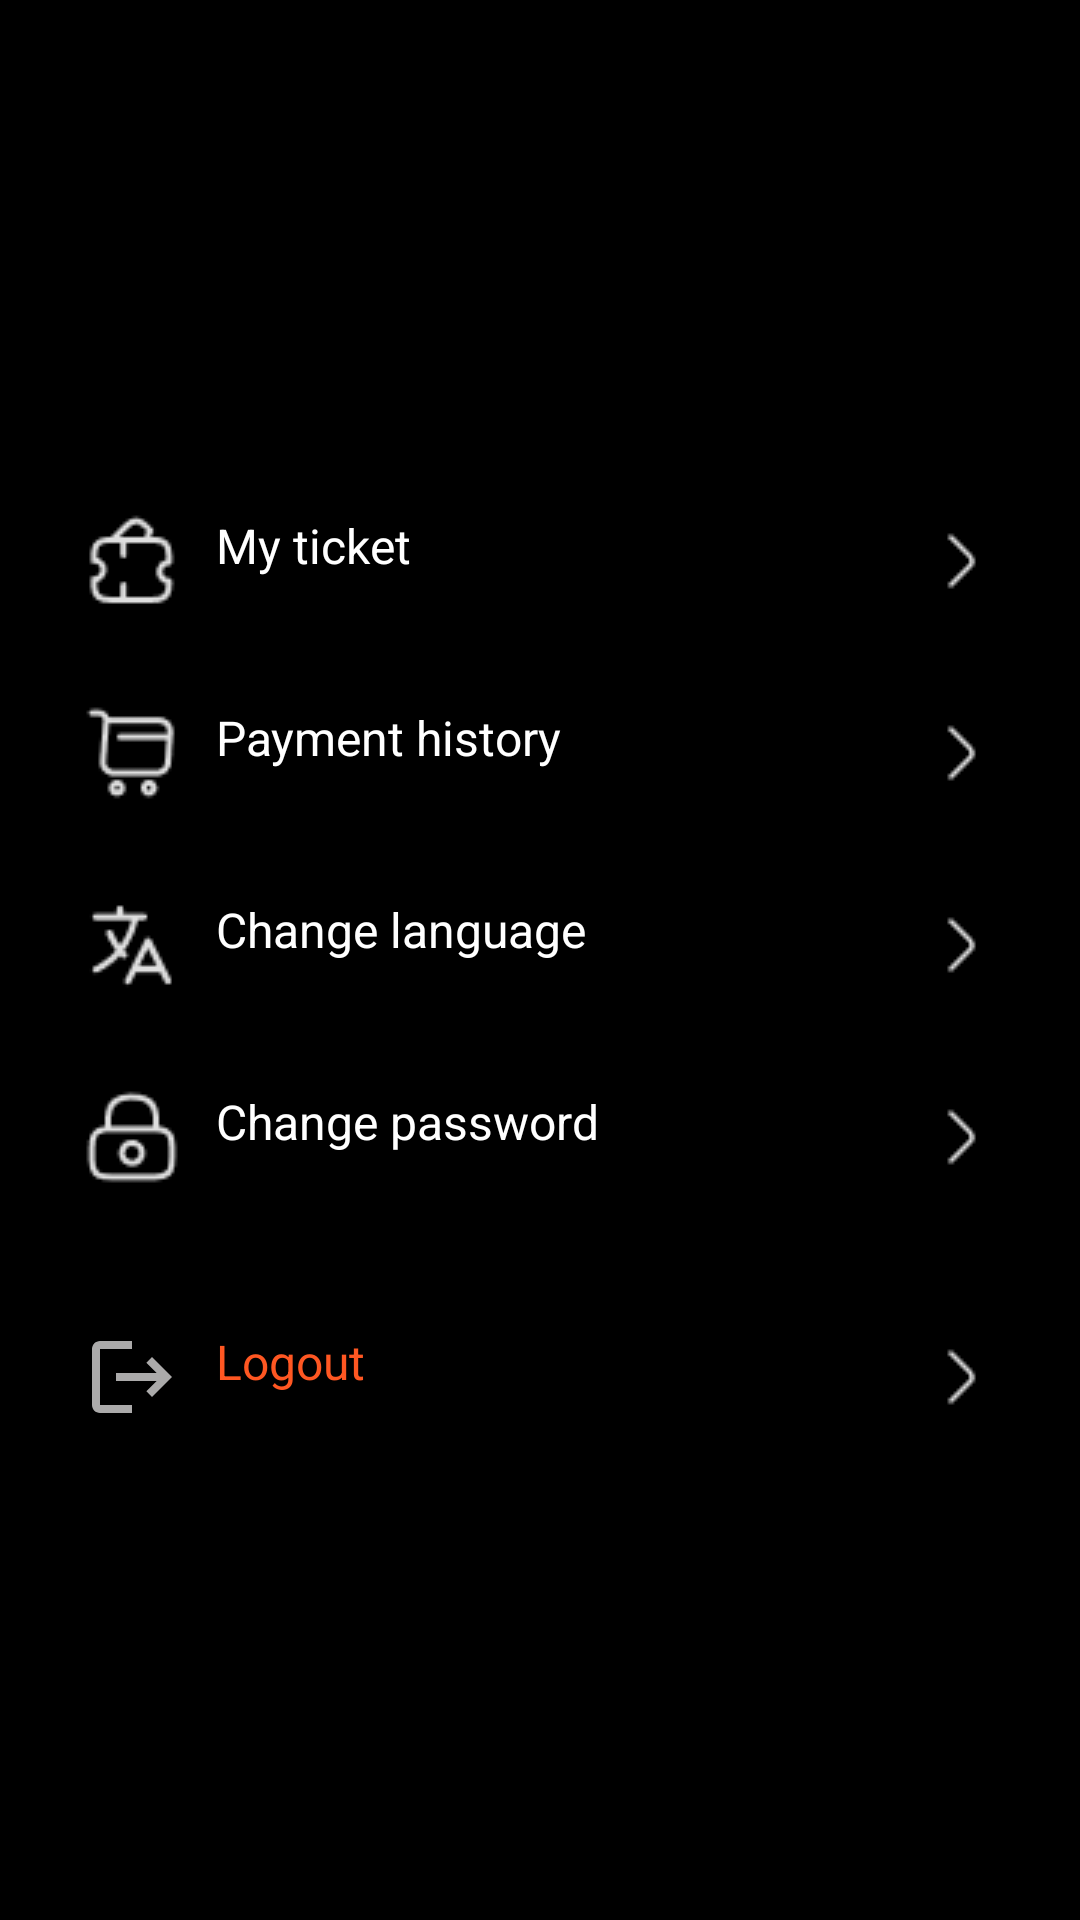

Reconstruct the res/layout file that produces this screen, plus the resources it refers to.
<!-- AndroidManifest.xml: application theme Theme.CinemaATL -->
<!-- res/layout/fragment_profile.xml -->
<?xml version="1.0" encoding="utf-8"?>
<androidx.constraintlayout.widget.ConstraintLayout
    xmlns:android="http://schemas.android.com/apk/res/android"
    xmlns:app="http://schemas.android.com/apk/res-auto"
    xmlns:tools="http://schemas.android.com/tools"
    android:layout_width="match_parent"
    android:layout_height="match_parent"
    android:background="@color/black"
    android:paddingHorizontal="12dp"
    android:paddingTop="32dp"
    android:paddingBottom="8dp">

    
    <TextView
        android:id="@+id/name"
        android:layout_width="wrap_content"
        android:layout_height="wrap_content"
        android:textColor="@android:color/white"
        android:textSize="28sp"
        android:fontFamily="@font/roboto_bold"
        android:layout_marginTop="24dp"
        android:textStyle="bold"
        android:textAlignment="center"
        app:layout_constraintStart_toStartOf="parent"
        app:layout_constraintEnd_toEndOf="parent"
        app:layout_constraintTop_toTopOf="parent"
        tools:text="Angelina" />

    
    <TextView
        android:id="@+id/email"
        android:layout_width="wrap_content"
        android:layout_height="wrap_content"
        android:layout_marginTop="4dp"
        android:textColor="#B0BEC5"
        android:textSize="16sp"
        app:layout_constraintStart_toStartOf="@id/name"
        app:layout_constraintEnd_toEndOf="@id/name"
        app:layout_constraintTop_toBottomOf="@id/name"
        tools:text="angelina@example.com" />

    
    <TextView
        android:id="@+id/my_ticket"
        android:layout_width="0dp"
        android:layout_height="wrap_content"
        android:layout_marginTop="40dp"
        android:drawableStart="@drawable/ticket_3"
        android:drawableEnd="@drawable/ic_arrow_right"
        android:drawablePadding="12dp"
        android:paddingVertical="12dp"
        android:paddingHorizontal="16dp"
        android:text="@string/my_ticket_profile"
        android:textColor="@android:color/white"
        android:textSize="16sp"
        android:background="?attr/selectableItemBackground"
        app:layout_constraintStart_toStartOf="parent"
        app:layout_constraintEnd_toEndOf="parent"
        app:layout_constraintTop_toBottomOf="@id/email" />

    
    <TextView
        android:id="@+id/payment_history"
        android:layout_width="0dp"
        android:layout_height="wrap_content"
        android:layout_marginTop="8dp"
        android:drawableStart="@drawable/shopping_cart"
        android:drawableEnd="@drawable/ic_arrow_right"
        android:drawablePadding="12dp"
        android:paddingVertical="12dp"
        android:paddingHorizontal="16dp"
        android:text="@string/payment_history_profile"
        android:textColor="@android:color/white"
        android:textSize="16sp"
        android:background="?attr/selectableItemBackground"
        app:layout_constraintStart_toStartOf="parent"
        app:layout_constraintEnd_toEndOf="parent"
        app:layout_constraintTop_toBottomOf="@id/my_ticket" />

    
    <TextView
        android:id="@+id/change_language"
        android:layout_width="0dp"
        android:layout_height="wrap_content"
        android:layout_marginTop="8dp"
        android:drawableStart="@drawable/translate"
        android:drawableEnd="@drawable/ic_arrow_right"
        android:drawablePadding="12dp"
        android:paddingVertical="12dp"
        android:paddingHorizontal="16dp"
        android:text="@string/change_language_profile"
        android:textColor="@android:color/white"
        android:textSize="16sp"
        android:background="?attr/selectableItemBackground"
        app:layout_constraintStart_toStartOf="parent"
        app:layout_constraintEnd_toEndOf="parent"
        app:layout_constraintTop_toBottomOf="@id/payment_history" />

    
    <TextView
        android:id="@+id/change_password"
        android:layout_width="0dp"
        android:layout_height="wrap_content"
        android:layout_marginTop="8dp"
        android:drawableStart="@drawable/lock"
        android:drawableEnd="@drawable/ic_arrow_right"
        android:drawablePadding="12dp"
        android:paddingVertical="12dp"
        android:paddingHorizontal="16dp"
        android:text="@string/change_password_profile"
        android:textColor="@android:color/white"
        android:textSize="16sp"
        android:background="?attr/selectableItemBackground"
        app:layout_constraintStart_toStartOf="parent"
        app:layout_constraintEnd_toEndOf="parent"
        app:layout_constraintTop_toBottomOf="@id/change_language" />

    
    <TextView
        android:id="@+id/logout"
        android:layout_width="0dp"
        android:layout_height="wrap_content"
        android:layout_marginTop="24dp"
        android:drawableStart="@drawable/ic_logout"
        android:drawableEnd="@drawable/ic_arrow_right"
        android:drawablePadding="12dp"
        android:paddingVertical="12dp"
        android:paddingHorizontal="16dp"
        android:text="@string/logout_profile"
        android:textColor="#FF5722"
        android:textSize="16sp"
        android:background="?attr/selectableItemBackground"
        app:layout_constraintStart_toStartOf="parent"
        app:layout_constraintEnd_toEndOf="parent"
        app:layout_constraintTop_toBottomOf="@id/change_password" />

</androidx.constraintlayout.widget.ConstraintLayout>
<!-- resources referenced by this layout -->
<resources>
  <color name="black">#FF000000</color>
  <!-- drawable ic_arrow_right: png bitmap (drawable, 245 bytes) -->
  <!-- drawable ic_logout (drawable) -->
  <vector xmlns:android="http://schemas.android.com/apk/res/android" android:autoMirrored="true" android:height="32dp" android:tint="#ABAAAA" android:viewportHeight="24" android:viewportWidth="24" android:width="32dp">
        
      <path android:fillColor="@android:color/white" android:pathData="M17,7l-1.41,1.41L18.17,11H8v2h10.17l-2.58,2.58L17,17l5,-5zM4,5h8V3H4c-1.1,0 -2,0.9 -2,2v14c0,1.1 0.9,2 2,2h8v-2H4V5z"/>
      
  </vector>
  <!-- drawable lock: png bitmap (drawable, 889 bytes) -->
  <!-- drawable shopping_cart: png bitmap (drawable, 795 bytes) -->
  <!-- drawable ticket_3: png bitmap (drawable, 872 bytes) -->
  <!-- drawable translate: png bitmap (drawable-mdpi, 734 bytes) -->
  <string name="change_language_profile">Change language</string>
  <string name="change_password_profile">Change password</string>
  <string name="logout_profile">Logout</string>
  <string name="my_ticket_profile">My ticket</string>
  <string name="payment_history_profile">Payment history</string>
  <style name="Theme.CinemaATL" parent="Base.Theme.CinemaATL" />
  <style name="Base.Theme.CinemaATL" parent="Theme.Material3.DayNight.NoActionBar">
          
          
  
  
          
  
  
      </style>
</resources>
